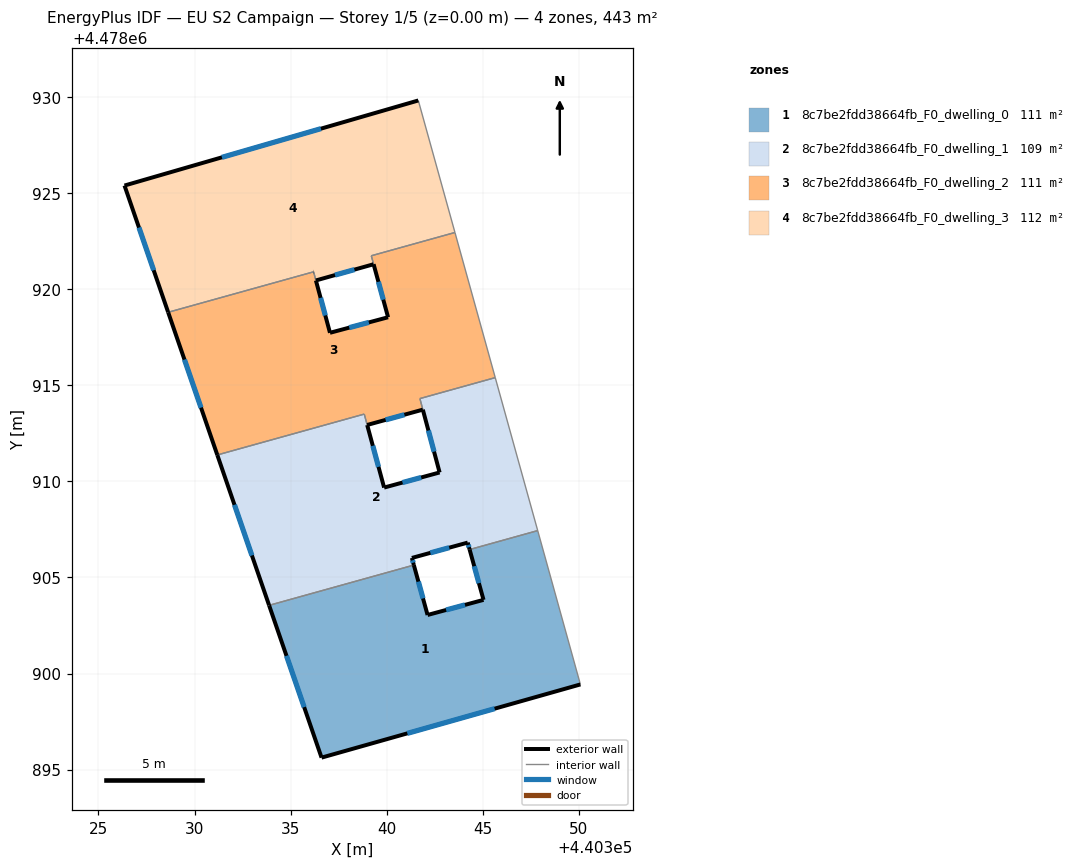
=== STOREY PLAN SPEC (per zone: floor XY polygon, exterior-wall plan segments, windows/doors) ===
zone 1: 8c7be2fdd38664fb_F0_dwelling_0  (110.8 m²)
  floor: (440350.09, 4478899.43) (440347.87, 4478907.44) (440344.33, 4478906.46) (440345.05, 4478903.83) (440342.14, 4478903.05) (440341.42, 4478905.65) (440333.88, 4478903.55) (440336.61, 4478895.62)
  exterior wall: (440341.42, 4478905.65) – (440342.14, 4478903.05)  [2.7 m]
    window: (440341.66, 4478904.79) – (440341.90, 4478903.91)  [0.9 m²]
  exterior wall: (440342.14, 4478903.05) – (440345.05, 4478903.83)  [3.0 m]
    window: (440343.10, 4478903.31) – (440344.08, 4478903.57)  [1.0 m²]
  exterior wall: (440345.05, 4478903.83) – (440344.33, 4478906.46)  [2.7 m]
    window: (440344.81, 4478904.70) – (440344.56, 4478905.59)  [0.9 m²]
  exterior wall: (440350.09, 4478899.43) – (440336.61, 4478895.62)  [14.0 m]
    window: (440345.63, 4478898.17) – (440341.08, 4478896.88)  [4.8 m²]
  exterior wall: (440336.61, 4478895.62) – (440333.88, 4478903.55)  [8.4 m]
    window: (440335.71, 4478898.25) – (440334.79, 4478900.92)  [2.9 m²]
  interior walls: 3
zone 2: 8c7be2fdd38664fb_F0_dwelling_1  (109.0 m²)
  floor: (440347.87, 4478907.44) (440345.66, 4478915.41) (440341.74, 4478914.32) (440342.76, 4478910.47) (440339.87, 4478909.68) (440338.84, 4478913.51) (440331.19, 4478911.38) (440333.88, 4478903.55) (440341.42, 4478905.65) (440341.32, 4478906.02) (440344.22, 4478906.82) (440344.32, 4478906.46)
  exterior wall: (440338.99, 4478912.94) – (440338.99, 4478912.94)  [0.0 m]
  exterior wall: (440338.99, 4478912.94) – (440339.87, 4478909.68)  [3.4 m]
    window: (440339.28, 4478911.86) – (440339.58, 4478910.76)  [1.1 m²]
  exterior wall: (440339.87, 4478909.68) – (440342.76, 4478910.47)  [3.0 m]
    window: (440340.83, 4478909.94) – (440341.80, 4478910.21)  [1.0 m²]
  exterior wall: (440342.76, 4478910.47) – (440341.89, 4478913.74)  [3.4 m]
    window: (440342.47, 4478911.55) – (440342.18, 4478912.65)  [1.2 m²]
  exterior wall: (440341.89, 4478913.74) – (440341.89, 4478913.74)  [0.0 m]
  exterior wall: (440344.33, 4478906.46) – (440344.22, 4478906.82)  [0.4 m]
    window: (440344.29, 4478906.57) – (440344.26, 4478906.70)  [0.1 m²]
  exterior wall: (440344.22, 4478906.82) – (440341.32, 4478906.02)  [3.0 m]
    window: (440343.26, 4478906.55) – (440342.28, 4478906.28)  [1.0 m²]
  exterior wall: (440341.32, 4478906.02) – (440341.42, 4478905.65)  [0.4 m]
    window: (440341.35, 4478905.90) – (440341.39, 4478905.77)  [0.1 m²]
  exterior wall: (440333.88, 4478903.55) – (440331.19, 4478911.38)  [8.3 m]
    window: (440332.99, 4478906.15) – (440332.08, 4478908.78)  [2.8 m²]
  interior walls: 10
zone 3: 8c7be2fdd38664fb_F0_dwelling_2  (111.1 m²)
  floor: (440345.66, 4478915.41) (440343.56, 4478922.96) (440339.21, 4478921.75) (440340.08, 4478918.55) (440337.05, 4478917.74) (440336.20, 4478920.92) (440328.63, 4478918.81) (440331.19, 4478911.38) (440338.84, 4478913.51) (440338.99, 4478912.94) (440341.89, 4478913.74) (440341.74, 4478914.32)
  exterior wall: (440331.19, 4478911.38) – (440328.63, 4478918.81)  [7.9 m]
    window: (440330.34, 4478913.84) – (440329.48, 4478916.35)  [2.7 m²]
  exterior wall: (440336.20, 4478920.92) – (440336.20, 4478920.92)  [0.0 m]
  exterior wall: (440336.32, 4478920.46) – (440336.32, 4478920.47)  [0.0 m]
  exterior wall: (440336.32, 4478920.46) – (440337.05, 4478917.74)  [2.8 m]
    window: (440336.56, 4478919.56) – (440336.81, 4478918.64)  [1.0 m²]
  exterior wall: (440337.05, 4478917.74) – (440340.08, 4478918.55)  [3.1 m]
    window: (440338.06, 4478918.01) – (440339.08, 4478918.28)  [1.1 m²]
  exterior wall: (440341.89, 4478913.74) – (440338.99, 4478912.94)  [3.0 m]
    window: (440340.93, 4478913.48) – (440339.95, 4478913.21)  [1.0 m²]
  exterior wall: (440340.08, 4478918.55) – (440339.33, 4478921.31)  [2.9 m]
    window: (440339.83, 4478919.46) – (440339.58, 4478920.40)  [1.0 m²]
  interior walls: 12
zone 4: 8c7be2fdd38664fb_F0_dwelling_3  (112.2 m²)
  floor: (440343.56, 4478922.96) (440341.65, 4478929.84) (440326.35, 4478925.41) (440328.63, 4478918.81) (440336.20, 4478920.92) (440336.32, 4478920.47) (440339.32, 4478921.31) (440339.20, 4478921.75)
  exterior wall: (440328.63, 4478918.81) – (440326.35, 4478925.41)  [7.0 m]
    window: (440327.87, 4478921.00) – (440327.11, 4478923.22)  [2.4 m²]
  exterior wall: (440326.35, 4478925.41) – (440341.65, 4478929.84)  [15.9 m]
    window: (440331.43, 4478926.88) – (440336.58, 4478928.37)  [5.4 m²]
  exterior wall: (440339.32, 4478921.31) – (440336.32, 4478920.47)  [3.1 m]
    window: (440338.33, 4478921.03) – (440337.32, 4478920.75)  [1.1 m²]
  exterior wall: (440336.20, 4478920.92) – (440336.20, 4478920.91)  [0.0 m]
  interior walls: 5

=== DERIVED (storey summary) ===
Building: EU S2 Campaign
Storey: 1 of 5  (floor level z = 0.00 m)
Storey gross floor area: 443.2 m²
Zones on this storey: 4
  - 8c7be2fdd38664fb_F0_dwelling_0: floor 110.8 m²; exterior wall 30.8 m (92.5 m²); 5 window(s) 10.5 m²; WWR 11.4%
  - 8c7be2fdd38664fb_F0_dwelling_1: floor 109.0 m²; exterior wall 21.8 m (65.4 m²); 7 window(s) 7.4 m²; WWR 11.4%
  - 8c7be2fdd38664fb_F0_dwelling_2: floor 111.1 m²; exterior wall 19.7 m (59.0 m²); 5 window(s) 6.7 m²; WWR 11.4%
  - 8c7be2fdd38664fb_F0_dwelling_3: floor 112.2 m²; exterior wall 26.0 m (78.1 m²); 3 window(s) 8.9 m²; WWR 11.4%
Zone adjacency (shared interzone walls):
  - 8c7be2fdd38664fb_F0_dwelling_0 ↔ 8c7be2fdd38664fb_F0_dwelling_1
  - 8c7be2fdd38664fb_F0_dwelling_1 ↔ 8c7be2fdd38664fb_F0_dwelling_2
  - 8c7be2fdd38664fb_F0_dwelling_2 ↔ 8c7be2fdd38664fb_F0_dwelling_3